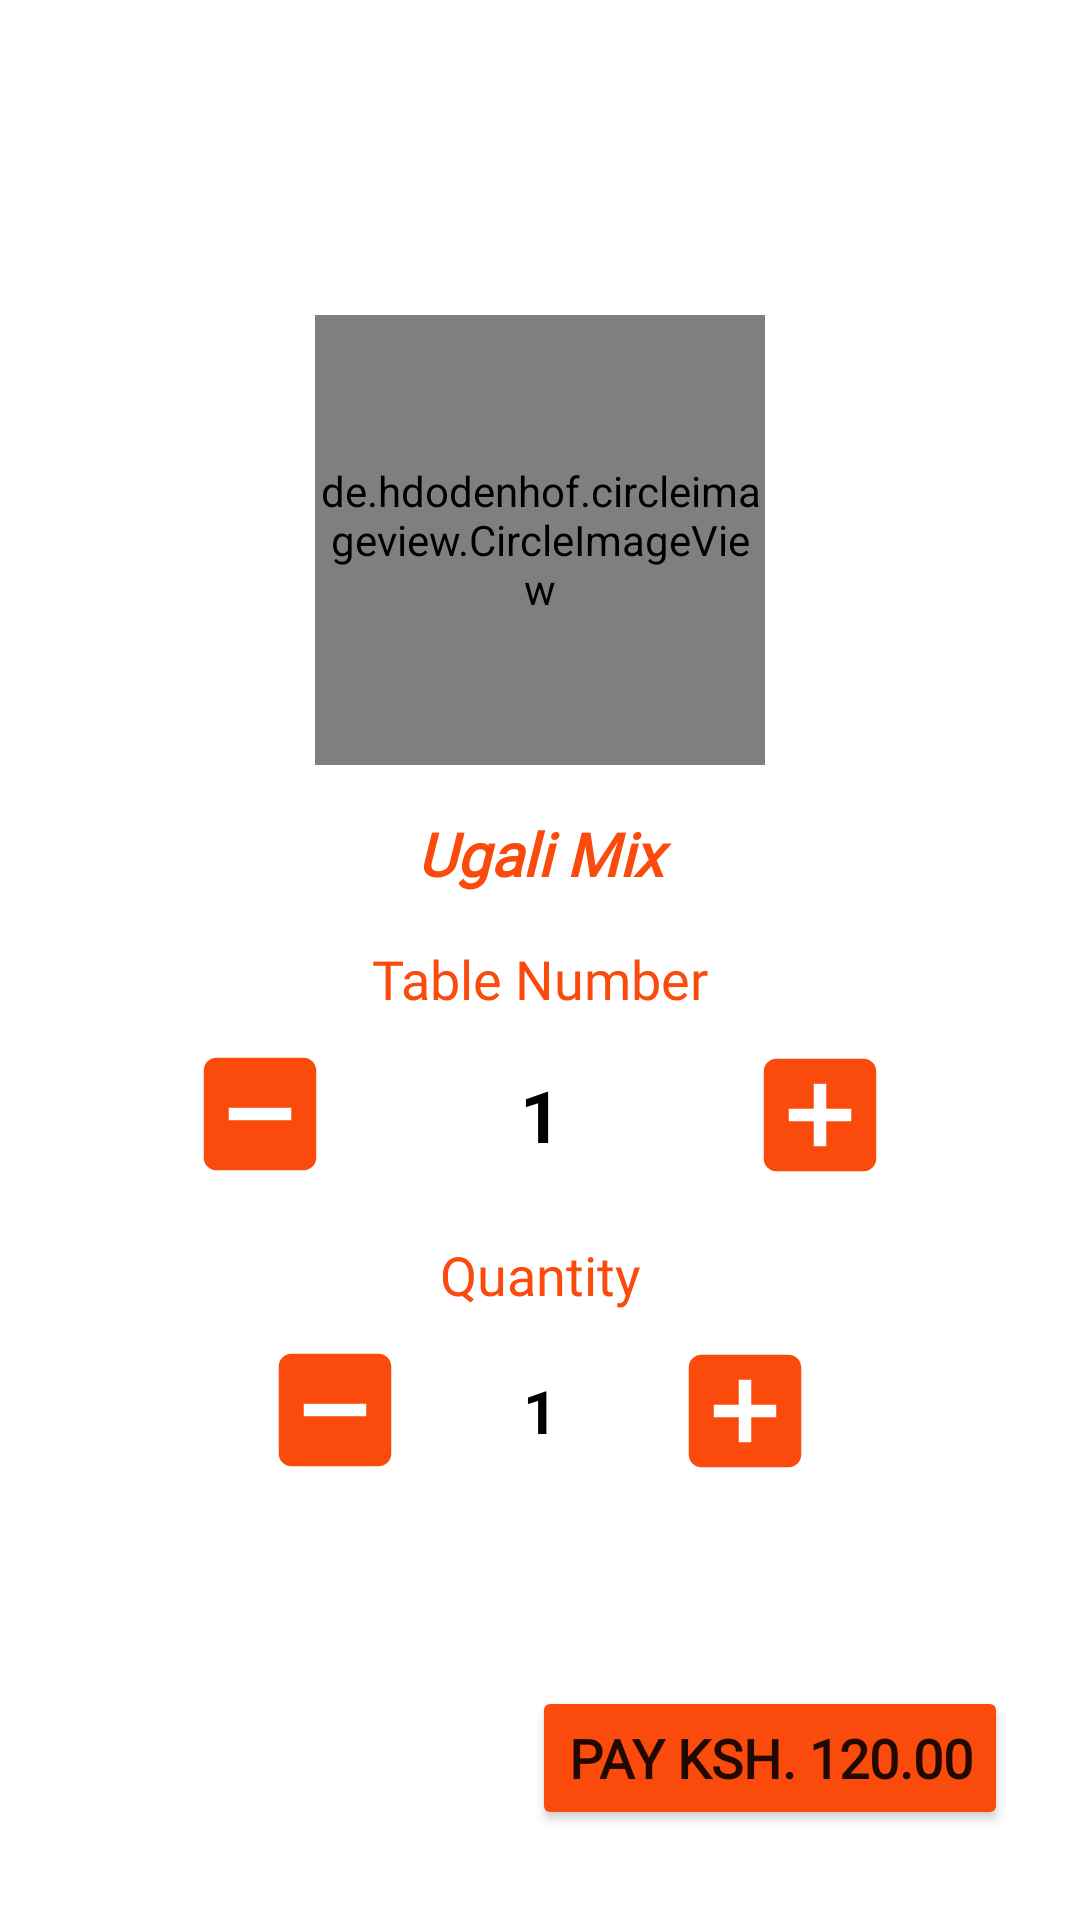

The Android layout XML behind this screen, and the referenced resources:
<!-- AndroidManifest.xml: application theme Theme.ChakulaPap -->
<!-- res/layout/fragment_order.xml -->
<?xml version="1.0" encoding="utf-8"?>
<androidx.constraintlayout.widget.ConstraintLayout xmlns:android="http://schemas.android.com/apk/res/android"
    xmlns:app="http://schemas.android.com/apk/res-auto"
    xmlns:tools="http://schemas.android.com/tools"
    android:layout_width="match_parent"
    android:layout_height="match_parent"
    tools:context=".ui.order.OrderFragment">

    <Button
        android:id="@+id/order_food_btn"
        android:layout_width="0dp"
        android:layout_height="wrap_content"
        android:layout_marginEnd="24dp"
        android:layout_marginRight="24dp"
        android:layout_marginBottom="30dp"
        android:backgroundTint="@color/main"
        android:text="Pay Ksh. 120.00"
        android:fontFamily="@font/adamina"
        android:textSize="18sp"
        android:textStyle="bold"
        app:cornerRadius="20dp"
        app:layout_constraintBottom_toBottomOf="parent"
        app:layout_constraintDimensionRatio="w,"
        app:layout_constraintEnd_toEndOf="parent" />

    <ImageView
        android:id="@+id/order_food_table_number_minus"
        android:layout_width="50dp"
        android:layout_height="50dp"
        android:src="@drawable/ic_minus"
        android:layout_marginTop="8dp"
        app:layout_constraintEnd_toStartOf="@+id/order_table_number"
        app:layout_constraintHorizontal_chainStyle="spread"
        app:layout_constraintStart_toStartOf="parent"
        app:layout_constraintTop_toBottomOf="@+id/textView4" />

    <ImageView
        android:id="@+id/order_food_table_number_add"
        android:layout_width="50dp"
        android:layout_height="50dp"
        android:src="@drawable/ic_add"
        app:layout_constraintBottom_toBottomOf="@+id/order_table_number"
        app:layout_constraintEnd_toEndOf="parent"
        app:layout_constraintStart_toEndOf="@+id/order_table_number"
        app:layout_constraintTop_toTopOf="@+id/order_table_number" />

    <ImageView
        android:id="@+id/order_food_quantity_minus"
        android:layout_width="50dp"
        android:layout_height="50dp"
        android:layout_marginTop="8dp"
        android:src="@drawable/ic_minus"
        app:layout_constraintEnd_toStartOf="@+id/order_food_quantity_add"
        app:layout_constraintStart_toStartOf="parent"
        app:layout_constraintTop_toBottomOf="@+id/textView6" />

    <ImageView
        android:id="@+id/order_food_quantity_add"
        android:layout_width="50dp"
        android:layout_height="50dp"
        android:src="@drawable/ic_add"
        app:layout_constraintBottom_toBottomOf="@+id/order_food_quantity"
        app:layout_constraintEnd_toEndOf="parent"
        app:layout_constraintStart_toEndOf="@+id/order_food_quantity_minus"
        app:layout_constraintTop_toTopOf="@+id/order_food_quantity" />

    <ImageView
        android:id="@+id/order_hotel_pic"
        android:layout_width="0dp"
        android:layout_height="180dp"
        android:scaleType="centerCrop"
        android:src="@drawable/ic_launcher_background"
        app:layout_constraintEnd_toEndOf="parent"
        app:layout_constraintStart_toStartOf="parent"
        app:layout_constraintTop_toTopOf="parent" />

    <com.google.android.material.textview.MaterialTextView
        android:id="@+id/order_food_name"
        android:layout_width="0dp"
        android:layout_height="wrap_content"
        android:layout_marginTop="16dp"
        android:fontFamily="@font/adamina"
        android:gravity="center_horizontal"
        android:text="Ugali Mix"
        android:textColor="@color/main"
        android:textSize="20sp"
        android:textStyle="bold|italic"
        app:layout_constraintEnd_toEndOf="parent"
        app:layout_constraintStart_toStartOf="parent"
        app:layout_constraintTop_toBottomOf="@+id/order_food_pic" />

    <com.google.android.material.textview.MaterialTextView
        android:id="@+id/textView4"
        android:layout_width="0dp"
        android:layout_height="wrap_content"
        android:layout_marginTop="16dp"
        android:gravity="center_horizontal"
        android:text="Table Number"
        android:fontFamily="@font/adamina"
        android:textColor="@color/main"
        android:textSize="18sp"
        android:textStyle="normal"
        app:layout_constraintEnd_toEndOf="@+id/order_food_name"
        app:layout_constraintStart_toStartOf="@+id/order_food_name"
        app:layout_constraintTop_toBottomOf="@+id/order_food_name" />

    <TextView
        android:id="@+id/order_table_number"
        android:layout_width="wrap_content"
        android:layout_height="wrap_content"
        android:gravity="center"
        android:text="1"
        android:textColor="@color/black"
        android:textSize="24sp"
        android:textStyle="bold"
        app:layout_constraintBottom_toBottomOf="@+id/order_food_table_number_minus"
        app:layout_constraintEnd_toStartOf="@+id/order_food_table_number_add"
        app:layout_constraintStart_toEndOf="@+id/order_food_table_number_minus"
        app:layout_constraintTop_toTopOf="@+id/order_food_table_number_minus" />

    <com.google.android.material.textview.MaterialTextView
        android:id="@+id/textView6"
        android:layout_width="0dp"
        android:layout_height="wrap_content"
        android:layout_marginTop="16dp"
        android:text="Quantity"
        android:fontFamily="@font/adamina"
        android:textColor="@color/main"
        android:textSize="18sp"
        android:gravity="center_horizontal"
        android:textStyle="normal"
        app:layout_constraintStart_toStartOf="parent"
        app:layout_constraintEnd_toEndOf="parent"
        app:layout_constraintTop_toBottomOf="@+id/order_food_table_number_add" />

    <TextView
        android:id="@+id/order_food_quantity"
        android:layout_width="wrap_content"
        android:layout_height="wrap_content"
        android:gravity="center"
        android:text="1"
        android:textColor="@color/black"
        android:textSize="20sp"
        android:textStyle="bold"
        app:layout_constraintBottom_toBottomOf="@+id/order_food_quantity_minus"
        app:layout_constraintEnd_toStartOf="@+id/order_food_quantity_add"
        app:layout_constraintStart_toEndOf="@+id/order_food_quantity_minus"
        app:layout_constraintTop_toTopOf="@+id/order_food_quantity_minus" />

    <de.hdodenhof.circleimageview.CircleImageView
        android:id="@+id/order_food_pic"
        android:layout_width="150dp"
        android:layout_height="150dp"
        android:scaleType="centerCrop"
        android:src="@drawable/food"
        app:layout_constraintBottom_toBottomOf="@+id/order_hotel_pic"
        app:layout_constraintEnd_toEndOf="parent"
        app:layout_constraintStart_toStartOf="@+id/order_hotel_pic"
        app:layout_constraintTop_toBottomOf="@+id/order_hotel_pic" />
</androidx.constraintlayout.widget.ConstraintLayout>
<!-- resources referenced by this layout -->
<resources>
  <color name="black">#FF000000</color>
  <color name="main">#FA4A0C</color>
  <!-- drawable food: jpeg bitmap (drawable, 10237 bytes) -->
  <!-- drawable ic_add (drawable) -->
  <vector xmlns:android="http://schemas.android.com/apk/res/android"
      android:width="24dp"
      android:height="24dp"
      android:viewportWidth="24"
      android:viewportHeight="24"
      android:tint="@color/main">
    <path
        android:fillColor="@android:color/white"
        android:pathData="M19,3L5,3c-1.11,0 -2,0.9 -2,2v14c0,1.1 0.89,2 2,2h14c1.1,0 2,-0.9 2,-2L21,5c0,-1.1 -0.9,-2 -2,-2zM17,13h-4v4h-2v-4L7,13v-2h4L11,7h2v4h4v2z"/>
  </vector>
  <!-- drawable ic_minus (drawable) -->
  <vector xmlns:android="http://schemas.android.com/apk/res/android"
      android:width="24dp"
      android:height="24dp"
      android:viewportWidth="24"
      android:viewportHeight="24"
      android:tint="@color/main">
    <path
        android:fillColor="@android:color/white"
        android:pathData="M19,3H5C3.9,3 3,3.9 3,5v14c0,1.1 0.9,2 2,2h14c1.1,0 2,-0.9 2,-2V5C21,3.9 20.1,3 19,3zM17,13H7v-2h10V13z"/>
  </vector>
  <style name="Theme.ChakulaPap" parent="Theme.MaterialComponents.DayNight.DarkActionBar">
          
          <item name="colorPrimary">@color/main</item>
          <item name="colorPrimaryVariant">@color/main</item>
          <item name="colorOnPrimary">@color/white</item>
          
          <item name="colorSecondary">@color/teal_200</item>
          <item name="colorSecondaryVariant">@color/teal_700</item>
          <item name="colorOnSecondary">@color/black</item>
          
          <item name="android:statusBarColor" tools:targetApi="l">?attr/colorPrimaryVariant</item>
          
      </style>
  <color name="white">#FFFFFFFF</color>
  <color name="teal_200">#FF03DAC5</color>
  <color name="teal_700">#FF018786</color>
</resources>
